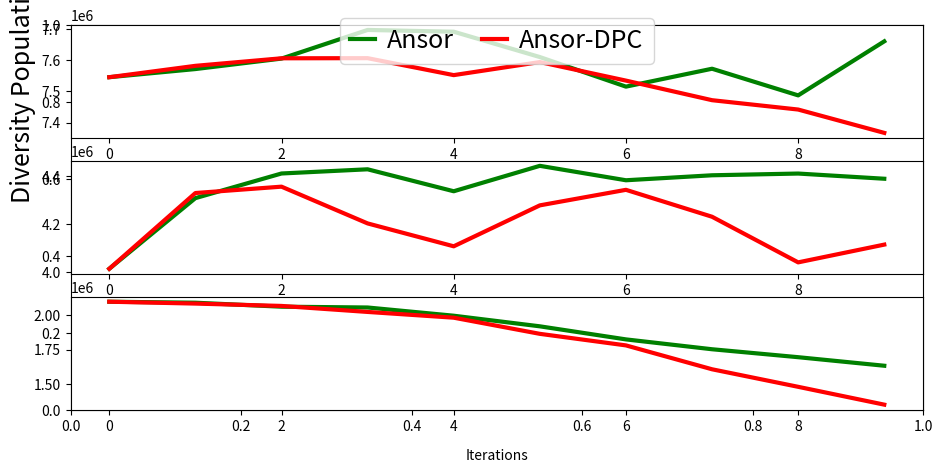

This chart was generated by the following Python code:
import numpy as np
import matplotlib.pyplot as plt
import matplotlib.gridspec as gridspec

#from common import BaselineDatabase, LogFileDatabase, geomean, draw_grouped_bar_chart, to_str_round, throughput_to_cost
#from shape_configs import shape_dict


if __name__ == "__main__":
    x = [0, 1, 2, 3, 4,5,6,7,8,9]
    y11 = [7545132.00000000 ,7571136.00000000 ,7604560.00000000 ,7696074.00000000 ,7690468.00000000 ,7609492.00000000 ,7514986.00000000 ,7572178.00000000 ,7487020.00000000 ,7659698.00000000 ]
    y12 = [7545132.00000000 ,7581428.00000000 ,7605512.00000000 ,7605922.00000000 ,7551770.00000000 ,7593464.00000000 ,7534246.00000000 ,7471666.00000000 ,7441800.00000000 ,7367222.00000000 ]
    
    y21=[4013276.00000000, 4307864.00000000, 4410668.00000000, 4428130.00000000 ,4336560.00000000 ,4442604.00000000, 4382420.00000000 ,4403188.00000000 ,4410414.00000000 ,4388752.00000000] 
    y31=[2093624.00000000, 2086494.00000000, 2057952.00000000, 2052152.00000000 ,1993184.00000000 ,1917152.00000000, 1823352.00000000 ,1752702.00000000 ,1695744.00000000,1634430.00000000 ]
    """
    [4007500.00000000 4049332.00000000 4071170.00000000, 4080024.00000000 4073112.00000000 4027580.00000000 4037504.00000000 4084474.00000000 4037244.00000000 4035488.00000000 ]
    [4210772.00000000 5015580.00000000 5080884.00000000, 5154416.00000000 5087820.00000000 5090836.00000000 5069900.00000000 4963394.00000000 4940446.00000000 4905932.00000000 ]
    [4047984.00000000 4140880.00000000 4091128.00000000, 3969552.00000000 3972656.00000000 4006052.00000000 3961302.00000000 3930202.00000000 4034412.00000000 4037396.00000000 ]
    [4095376.00000000 4245584.00000000 4221596.00000000, 4336916.00000000 4264456.00000000 4267628.00000000 4204628.00000000 4161568.00000000 4086284.00000000 3950084.00000000 ]
    [4087832.00000000 4223828.00000000 4168964.00000000, 4121268.00000000 4136284.00000000 4261080.00000000 4195466.00000000 4069442.00000000 4128432.00000000 4182664.00000000 ]
    [4148084.00000000 4258228.00000000 4243744.00000000, 4126478.00000000 4229882.00000000 4150612.00000000 4204316.00000000 4088332.00000000 4029656.00000000 4070444.00000000 ]
    [8262770.00000000 8492586.00000000 8429604.00000000 8473404.00000000 8490168.00000000 8503616.00000000 8757856.00000000 8580422.00000000 8637314.00000000 8633096.00000000 ]
    [4287948.00000000 4360068.00000000 4344268.00000000 4269182.00000000 4165588.00000000 4120772.00000000 4151900.00000000 4116176.00000000 4043034.00000000 3950014.00000000 ]
    [4167092.00000000 4225040.00000000 4074532.00000000 4107648.00000000 4212102.00000000 4212816.00000000 4224396.00000000 4375628.00000000 4357924.00000000 4435010.00000000 ]
    [4211720.00000000 4308212.00000000 4264556.00000000 4332204.00000000 4327382.00000000 4386844.00000000 4333860.00000000 4342894.00000000 4336958.00000000 4413594.00000000 ]
    [4052928.00000000 4101924.00000000 4021688.00000000 4097892.00000000 4180736.00000000 4072608.00000000 4010192.00000000 4105044.00000000 3977088.00000000 3950960.00000000 ]
    [8287560.00000000 8327370.00000000 8433932.00000000 8237394.00000000 8284452.00000000 8288612.00000000 8159640.00000000 8135512.00000000 8161744.00000000 8053096.00000000 ]
    [4247732.00000000 4249584.00000000 4258964.00000000 4260516.00000000 4269960.00000000 4215492.00000000 4152050.00000000 4061828.00000000 4029104.00000000 4037502.00000000 ]
    [4169444.00000000 4176030.00000000 4120352.00000000 4090148.00000000 4088912.00000000 4045526.00000000 4079750.00000000 4135812.00000000 4068712.00000000 4039676.00000000 ]
    [4283432.00000000 4196200.00000000 4189676.00000000 4111340.00000000 4120484.00000000 4076916.00000000 4025492.00000000 4063676.00000000 4068092.00000000 4105620.00000000 ]
    [4174034.00000000 4095870.00000000 3993732.00000000 4083582.00000000 4059548.00000000 3976308.00000000 3966316.00000000 3986804.00000000 3946160.00000000 3843520.00000000 ]
    [4615796.00000000 4979528.00000000 4948186.00000000 4878876.00000000 4752228.00000000 4759330.00000000 4918528.00000000 4949284.00000000 4930572.00000000 4890180.00000000 ]
    [4191114.00000000 4178740.00000000 4154012.00000000 4170148.00000000 4222696.00000000 4168304.00000000 4192612.00000000 4189834.00000000 4183248.00000000 4123618.00000000 ]
    [4331136.00000000 4341072.00000000 4263348.00000000 4261026.00000000 4281448.00000000 4241774.00000000 4208912.00000000 4197526.00000000 4195296.00000000 4259176.00000000 ]
    [4134384.00000000 4076426.00000000 4077856.00000000 4031804.00000000 3979984.00000000 3925638.00000000 3946916.00000000 3915916.00000000 3947756.00000000 3889436.00000000 ]
    [4342334.00000000 4159244.00000000 4113300.00000000 3906932.00000000 3759492.00000000 3803332.00000000 3697916.00000000 3576004.00000000 3446588.00000000 3404352.00000000 ]
    [4520308.00000000 4789404.00000000 4740700.00000000 4815060.00000000 4799374.00000000 4748672.00000000 4705780.00000000 4704780.00000000 4668710.00000000 4741852.00000000 ]
    [2408984.00000000 2387766.00000000 2380214.00000000 2350254.00000000 2356284.00000000 2377836.00000000 2486936.00000000 2505054.00000000 2523990.00000000 2491814.00000000 ]
    [2408318.00000000 2290508.00000000 2296088.00000000 2272206.00000000 2302286.00000000 2259942.00000000 2337144.00000000 2275712.00000000 2239740.00000000 2239062.00000000 ]
    [2298254.00000000 2292918.00000000 2329470.00000000 2436848.00000000 2422284.00000000 2506460.00000000 2409984.00000000 2357088.00000000 2379608.00000000 2351094.00000000 ]
    [2232068.00000000 2274726.00000000 2203900.00000000 2197206.00000000 2278448.00000000 2278748.00000000 2109152.00000000 2070926.00000000 2091704.00000000 2117742.00000000 ]
    [8134724.00000000 8313680.00000000 8288468.00000000 8341492.00000000 8231564.00000000 8177132.00000000 8303222.00000000 8128502.00000000 8092920.00000000 8204974.00000000 ]
    """
    

    y22=[4013276.00000000 ,4329152.00000000 ,4355716.00000000 ,4202420.00000000 ,4106972.00000000 ,4277712.00000000 ,4342528.00000000 ,4230236.00000000 ,4039968.00000000 ,4114064.00000000 ]
    y32=[2093624.00000000 ,2080224.00000000, 2063352.00000000 ,2020320.00000000 ,1979054.00000000 ,1863224.00000000,1780344.00000000 ,1609080.00000000 ,1483320.00000000 ,1355390.00000000 ]
    """
    [4007500.00000000 4005792.00000000 3953468.00000000 4098218.00000000 4067868.00000000 4000790.00000000 3903064.00000000 3951122.00000000 3984896.00000000 3814664.00000000 ]
    [4210772.00000000 4959794.00000000 4889586.00000000 4904892.00000000 4937710.00000000 4867512.00000000 4762382.00000000 4697450.00000000 4658372.00000000 4663744.00000000 ]
    [4047984.00000000 4109708.00000000 4119580.00000000 4035432.00000000 3902794.00000000 3943760.00000000 4007546.00000000 4036778.00000000 4004812.00000000 3996800.00000000 ]
    [4095376.00000000 4185060.00000000 4061196.00000000 4107508.00000000 4038060.00000000 4127742.00000000 4012292.00000000 4049142.00000000 4099208.00000000 4083524.00000000 ]
    [4087832.00000000 4085048.00000000 4000826.00000000 3908432.00000000 3876304.00000000 3921490.00000000 4044618.00000000 4183760.00000000 4248416.00000000 4264558.00000000 ]
    [4148084.00000000 4230840.00000000 4188032.00000000 4098714.00000000 4120464.00000000 4128566.00000000 4175600.00000000 4128398.00000000 4071778.00000000 4011840.00000000 ]
    [8262770.00000000 8343986.00000000 8291580.00000000 8315946.00000000 8158406.00000000 8127270.00000000 8089320.00000000 7926752.00000000 8178938.00000000 8360210.00000000 ]
    [4287948.00000000 4324756.00000000 4389380.00000000 4320068.00000000 4247422.00000000 4208528.00000000 4281830.00000000 4286260.00000000 4281944.00000000 4257770.00000000 ]
    [4167092.00000000 4268878.00000000 4269580.00000000 4211036.00000000 4258448.00000000 4217950.00000000 4238626.00000000 4149968.00000000 4124300.00000000 4120368.00000000 ]
    [4211720.00000000 4163376.00000000 4162318.00000000 4149852.00000000 4170716.00000000 4150210.00000000 4051048.00000000 3997964.00000000 3960000.00000000 3927704.00000000 ]
    [4052928.00000000 4018496.00000000 4007924.00000000 4049972.00000000 4091048.00000000 4016652.00000000 4053620.00000000 4080440.00000000 4061050.00000000 4045148.00000000 ]
    [8287560.00000000 8086992.00000000 8128938.00000000 7834472.00000000 7755032.00000000 7654544.00000000 7748732.00000000 7780522.00000000 7698692.00000000 7577186.00000000 ]
    [4247732.00000000 4310356.00000000 4270852.00000000 4300236.00000000 4129412.00000000 4088052.00000000 4049888.00000000 4056710.00000000 4122900.00000000 4153524.00000000 ]
    [4169444.00000000 4118024.00000000 4068716.00000000 4087162.00000000 4123714.00000000 4097536.00000000 4141508.00000000 4126596.00000000 4130772.00000000 4111064.00000000 ]
    [4283432.00000000 4247264.00000000 4243078.00000000 4150970.00000000 4044604.00000000 3988958.00000000 3982670.00000000 4057412.00000000 4068998.00000000 3949862.00000000 ]
    [4174034.00000000 4179332.00000000 4221284.00000000 4166356.00000000 4215798.00000000 4132588.00000000 4058912.00000000 4042338.00000000 4131128.00000000 4159012.00000000 ]
    [4615796.00000000 4936444.00000000 5005482.00000000 4989416.00000000 4986800.00000000 5006120.00000000 4888792.00000000 4945284.00000000 4761752.00000000 4801942.00000000 ]
    [4191114.00000000 4195964.00000000 4097844.00000000 4026556.00000000 3978036.00000000 3982570.00000000 3990428.00000000 3958820.00000000 3997638.00000000 4005584.00000000 ]
    [4331136.00000000 4248020.00000000 4199408.00000000 4151422.00000000 4087984.00000000 4069000.00000000 4075984.00000000 4009184.00000000 3935660.00000000 4014404.00000000 ]
    [4134384.00000000 4093612.00000000 4063218.00000000 4007458.00000000 4019776.00000000 4049606.00000000 3975156.00000000 3910952.00000000 3926476.00000000 3877610.00000000 ]
    [4342334.00000000 4248506.00000000 4110554.00000000 3977508.00000000 3889096.00000000 3706230.00000000 3492706.00000000 3385284.00000000 3328128.00000000 3196460.00000000 ]
    [4520308.00000000 4937268.00000000 4913200.00000000 4842820.00000000 4859536.00000000 4844596.00000000 4854924.00000000 4760684.00000000 4785120.00000000 4776332.00000000 ]
    [2408984.00000000 2488958.00000000 2482166.00000000 2459744.00000000 2477054.00000000 2538844.00000000 2520524.00000000 2548798.00000000 2507054.00000000 2577438.00000000 ]
    [2408318.00000000 2358534.00000000 2396654.00000000 2418062.00000000 2370236.00000000 2260006.00000000 2254560.00000000 2281644.00000000 2343580.00000000 2348088.00000000 ]
    [2298254.00000000 2327036.00000000 2271638.00000000 2267550.00000000 2279950.00000000 2218878.00000000 2257902.00000000 2337254.00000000 2361366.00000000 2256224.00000000 ]
    [2232068.00000000 2264974.00000000 2234108.00000000 2369078.00000000 2247614.00000000 2129072.00000000 2159672.00000000 2220198.00000000 2214764.00000000 2219952.00000000 ] 
    [4505388.00000000 4905276.00000000 4938088.00000000 4839334.00000000 4861168.00000000 4759986.00000000 4820972.00000000 4804516.00000000 4810088.00000000 4717536.00000000 ]
    """
    name_list=['Ansor','Ansor-DPC']
    fig, ax = plt.subplots() 

    gs = gridspec.GridSpec(3, 1)
    ax1=plt.subplot(gs[0])
    ax1.plot(x, y11,
            color = 'green',
            linewidth = 3)
    ax1.plot(x, y12,
        color = 'red',
        linewidth = 3)

    ax2=plt.subplot(gs[1])
    ax2.plot(x, y21,
            color = 'green',
            linewidth = 3)
    ax2.plot(x, y22,
        color = 'red',
        linewidth = 3)

    ax3=plt.subplot(gs[2])
    ax3.plot(x, y31,
            color = 'green',
            linewidth = 3)
    ax3.plot(x, y32,
        color = 'red',
        linewidth = 3)


    ax1.set_ylabel("Diversity Population ", fontsize=18)
    ax1.text(0.5, -0.12, 'Iterations', horizontalalignment='center', verticalalignment='center', transform=ax.transAxes, fontsize=ax.yaxis.label.get_size())
    ax1.legend(name_list,
            fontsize=18,
            loc='upper center',
            bbox_to_anchor=(0.5, 1.17),
            ncol=3,
            handlelength=1.0,
            handletextpad=0.5,
            columnspacing=1.1)
    fig.set_size_inches((11, 5))
    fig.savefig("population-diversity.png", bbox_inches='tight')
    plt.show()